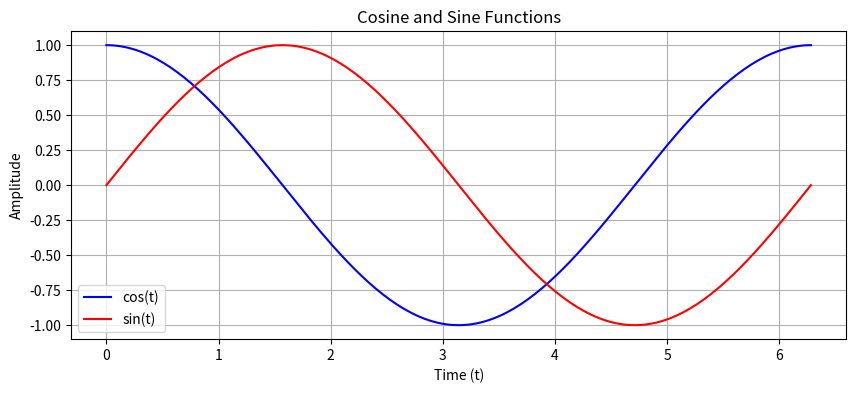

This chart was generated by the following Python code:
import numpy as np
import matplotlib.pyplot as plt

def center_of_gravity(x):
    '''
    Find the center of gravity of a vector, x.
    If x=[x0,x1,...,xn], then return
    c = (0*x0 + 1*x1 + 2*x2 + ... + n*xn) / sum(x)
    '''
    indices = np.arange(len(x))
    c = np.dot(indices, x) / np.sum(x)
    return c

def matched_identity(x):
    '''
    Create an identity matrix that has the same number of rows as x has elements.
    '''
    I = np.eye(len(x))
    return I

def sine_and_cosine(t_start, t_end, t_steps):
    '''
    Create a time axis, and compute its cosine and sine.
    '''
    t = np.linspace(t_start, t_end, t_steps)
    x = np.cos(t)
    y = np.sin(t)
    return t, x, y

# ===============================
# 以下是用于验证功能的测试代码
# ===============================

# 1. 测试 center_of_gravity
x = np.array([1, 2, 3, 4])
cog = center_of_gravity(x)
print("Center of gravity:", cog)

# 2. 测试 matched_identity
identity = matched_identity(x)
print("Matched identity matrix:\n", identity)

# 3. 测试 sine_and_cosine 并画图
t, cos_t, sin_t = sine_and_cosine(0, 2 * np.pi, 200)

plt.figure(figsize=(10, 4))
plt.plot(t, cos_t, label='cos(t)', color='blue')
plt.plot(t, sin_t, label='sin(t)', color='red')
plt.title('Cosine and Sine Functions')
plt.xlabel('Time (t)')
plt.ylabel('Amplitude')
plt.legend()
plt.grid(True)
plt.show()
